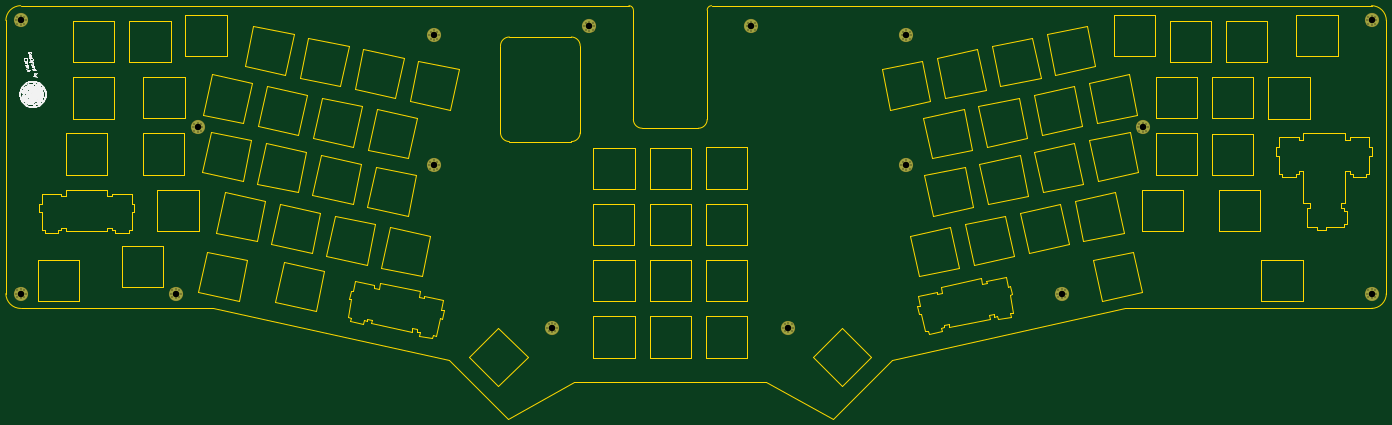
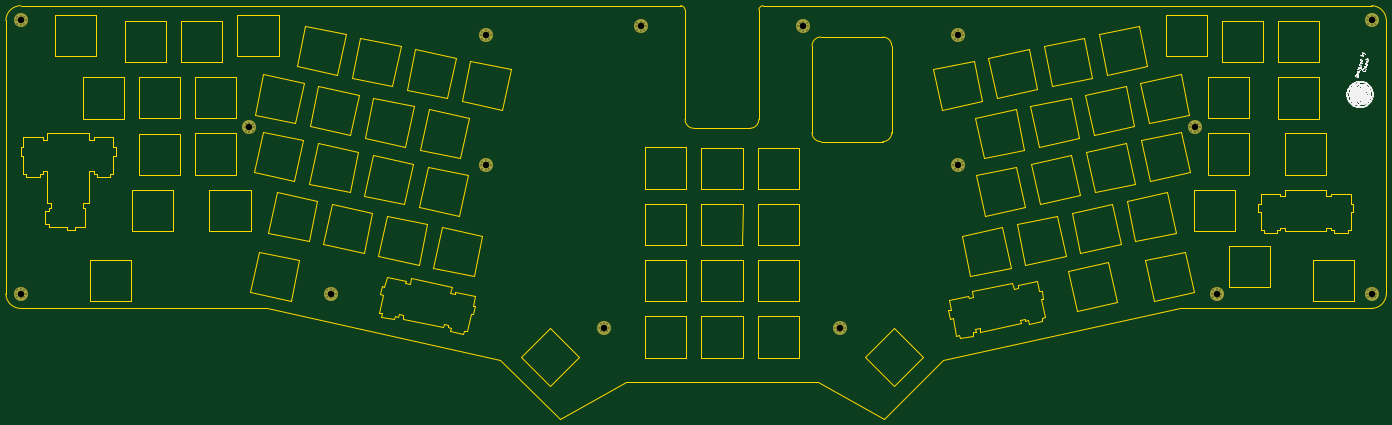
Circuit board: 8 layer files. Board 467.5 x 140.0 mm.
- bottom_copper: top-B_Cu.gbl (4318 bytes)
- bottom_mask: top-B_Mask.gbs (4319 bytes)
- bottom_silk: top-B_SilkS.gbo (78428 bytes)
- outline: top-Edge_Cuts.gm1 (25009 bytes)
- top_copper: top-F_Cu.gtl (4318 bytes)
- top_mask: top-F_Mask.gts (4319 bytes)
- top_silk: top-F_SilkS.gto (78428 bytes)
- drill: top.drl (2620 bytes)

=== bottom_copper: top-B_Cu.gbl ===
G04 #@! TF.GenerationSoftware,KiCad,Pcbnew,(5.1.4)-1*
G04 #@! TF.CreationDate,2020-05-31T00:47:55+02:00*
G04 #@! TF.ProjectId,top,746f702e-6b69-4636-9164-5f7063625858,rev?*
G04 #@! TF.SameCoordinates,Original*
G04 #@! TF.FileFunction,Copper,L2,Bot*
G04 #@! TF.FilePolarity,Positive*
%FSLAX46Y46*%
G04 Gerber Fmt 4.6, Leading zero omitted, Abs format (unit mm)*
G04 Created by KiCad (PCBNEW (5.1.4)-1) date 2020-05-31 00:47:55*
%MOMM*%
%LPD*%
G04 APERTURE LIST*
%ADD10C,4.400000*%
%ADD11C,0.700000*%
G04 APERTURE END LIST*
D10*
X368899600Y-48878400D03*
D11*
X370549600Y-48878400D03*
X370066326Y-50045126D03*
X368899600Y-50528400D03*
X367732874Y-50045126D03*
X367249600Y-48878400D03*
X367732874Y-47711674D03*
X368899600Y-47228400D03*
X370066326Y-47711674D03*
D10*
X208899600Y-48878400D03*
D11*
X210549600Y-48878400D03*
X210066326Y-50045126D03*
X208899600Y-50528400D03*
X207732874Y-50045126D03*
X207249600Y-48878400D03*
X207732874Y-47711674D03*
X208899600Y-47228400D03*
X210066326Y-47711674D03*
X422566326Y-135211674D03*
X421399600Y-134728400D03*
X420232874Y-135211674D03*
X419749600Y-136378400D03*
X420232874Y-137545126D03*
X421399600Y-138028400D03*
X422566326Y-137545126D03*
X423049600Y-136378400D03*
D10*
X421399600Y-136378400D03*
D11*
X122566326Y-135211674D03*
X121399600Y-134728400D03*
X120232874Y-135211674D03*
X119749600Y-136378400D03*
X120232874Y-137545126D03*
X121399600Y-138028400D03*
X122566326Y-137545126D03*
X123049600Y-136378400D03*
D10*
X121399600Y-136378400D03*
D11*
X450084726Y-78944674D03*
X448918000Y-78461400D03*
X447751274Y-78944674D03*
X447268000Y-80111400D03*
X447751274Y-81278126D03*
X448918000Y-81761400D03*
X450084726Y-81278126D03*
X450568000Y-80111400D03*
D10*
X448918000Y-80111400D03*
D11*
X129984726Y-78944674D03*
X128818000Y-78461400D03*
X127651274Y-78944674D03*
X127168000Y-80111400D03*
X127651274Y-81278126D03*
X128818000Y-81761400D03*
X129984726Y-81278126D03*
X130468000Y-80111400D03*
D10*
X128818000Y-80111400D03*
D11*
X370015526Y-91711674D03*
X368848800Y-91228400D03*
X367682074Y-91711674D03*
X367198800Y-92878400D03*
X367682074Y-94045126D03*
X368848800Y-94528400D03*
X370015526Y-94045126D03*
X370498800Y-92878400D03*
D10*
X368848800Y-92878400D03*
D11*
X210015526Y-91711674D03*
X208848800Y-91228400D03*
X207682074Y-91711674D03*
X207198800Y-92878400D03*
X207682074Y-94045126D03*
X208848800Y-94528400D03*
X210015526Y-94045126D03*
X210498800Y-92878400D03*
D10*
X208848800Y-92878400D03*
D11*
X317566326Y-44711674D03*
X316399600Y-44228400D03*
X315232874Y-44711674D03*
X314749600Y-45878400D03*
X315232874Y-47045126D03*
X316399600Y-47528400D03*
X317566326Y-47045126D03*
X318049600Y-45878400D03*
D10*
X316399600Y-45878400D03*
D11*
X262566326Y-44711674D03*
X261399600Y-44228400D03*
X260232874Y-44711674D03*
X259749600Y-45878400D03*
X260232874Y-47045126D03*
X261399600Y-47528400D03*
X262566326Y-47045126D03*
X263049600Y-45878400D03*
D10*
X261399600Y-45878400D03*
D11*
X250015526Y-146711674D03*
X248848800Y-146228400D03*
X247682074Y-146711674D03*
X247198800Y-147878400D03*
X247682074Y-149045126D03*
X248848800Y-149528400D03*
X250015526Y-149045126D03*
X250498800Y-147878400D03*
D10*
X248848800Y-147878400D03*
D11*
X330015526Y-146711674D03*
X328848800Y-146228400D03*
X327682074Y-146711674D03*
X327198800Y-147878400D03*
X327682074Y-149045126D03*
X328848800Y-149528400D03*
X330015526Y-149045126D03*
X330498800Y-147878400D03*
D10*
X328848800Y-147878400D03*
D11*
X527566326Y-135211674D03*
X526399600Y-134728400D03*
X525232874Y-135211674D03*
X524749600Y-136378400D03*
X525232874Y-137545126D03*
X526399600Y-138028400D03*
X527566326Y-137545126D03*
X528049600Y-136378400D03*
D10*
X526399600Y-136378400D03*
D11*
X527566326Y-42711674D03*
X526399600Y-42228400D03*
X525232874Y-42711674D03*
X524749600Y-43878400D03*
X525232874Y-45045126D03*
X526399600Y-45528400D03*
X527566326Y-45045126D03*
X528049600Y-43878400D03*
D10*
X526399600Y-43878400D03*
D11*
X70066326Y-135211674D03*
X68899600Y-134728400D03*
X67732874Y-135211674D03*
X67249600Y-136378400D03*
X67732874Y-137545126D03*
X68899600Y-138028400D03*
X70066326Y-137545126D03*
X70549600Y-136378400D03*
D10*
X68899600Y-136378400D03*
D11*
X70066326Y-42711674D03*
X68899600Y-42228400D03*
X67732874Y-42711674D03*
X67249600Y-43878400D03*
X67732874Y-45045126D03*
X68899600Y-45528400D03*
X70066326Y-45045126D03*
X70549600Y-43878400D03*
D10*
X68899600Y-43878400D03*
M02*

=== bottom_mask: top-B_Mask.gbs ===
G04 #@! TF.GenerationSoftware,KiCad,Pcbnew,(5.1.4)-1*
G04 #@! TF.CreationDate,2020-05-31T00:47:55+02:00*
G04 #@! TF.ProjectId,top,746f702e-6b69-4636-9164-5f7063625858,rev?*
G04 #@! TF.SameCoordinates,Original*
G04 #@! TF.FileFunction,Soldermask,Bot*
G04 #@! TF.FilePolarity,Negative*
%FSLAX46Y46*%
G04 Gerber Fmt 4.6, Leading zero omitted, Abs format (unit mm)*
G04 Created by KiCad (PCBNEW (5.1.4)-1) date 2020-05-31 00:47:55*
%MOMM*%
%LPD*%
G04 APERTURE LIST*
%ADD10C,4.800000*%
%ADD11C,1.100000*%
G04 APERTURE END LIST*
D10*
X368899600Y-48878400D03*
D11*
X370549600Y-48878400D03*
X370066326Y-50045126D03*
X368899600Y-50528400D03*
X367732874Y-50045126D03*
X367249600Y-48878400D03*
X367732874Y-47711674D03*
X368899600Y-47228400D03*
X370066326Y-47711674D03*
D10*
X208899600Y-48878400D03*
D11*
X210549600Y-48878400D03*
X210066326Y-50045126D03*
X208899600Y-50528400D03*
X207732874Y-50045126D03*
X207249600Y-48878400D03*
X207732874Y-47711674D03*
X208899600Y-47228400D03*
X210066326Y-47711674D03*
X422566326Y-135211674D03*
X421399600Y-134728400D03*
X420232874Y-135211674D03*
X419749600Y-136378400D03*
X420232874Y-137545126D03*
X421399600Y-138028400D03*
X422566326Y-137545126D03*
X423049600Y-136378400D03*
D10*
X421399600Y-136378400D03*
D11*
X122566326Y-135211674D03*
X121399600Y-134728400D03*
X120232874Y-135211674D03*
X119749600Y-136378400D03*
X120232874Y-137545126D03*
X121399600Y-138028400D03*
X122566326Y-137545126D03*
X123049600Y-136378400D03*
D10*
X121399600Y-136378400D03*
D11*
X450084726Y-78944674D03*
X448918000Y-78461400D03*
X447751274Y-78944674D03*
X447268000Y-80111400D03*
X447751274Y-81278126D03*
X448918000Y-81761400D03*
X450084726Y-81278126D03*
X450568000Y-80111400D03*
D10*
X448918000Y-80111400D03*
D11*
X129984726Y-78944674D03*
X128818000Y-78461400D03*
X127651274Y-78944674D03*
X127168000Y-80111400D03*
X127651274Y-81278126D03*
X128818000Y-81761400D03*
X129984726Y-81278126D03*
X130468000Y-80111400D03*
D10*
X128818000Y-80111400D03*
D11*
X370015526Y-91711674D03*
X368848800Y-91228400D03*
X367682074Y-91711674D03*
X367198800Y-92878400D03*
X367682074Y-94045126D03*
X368848800Y-94528400D03*
X370015526Y-94045126D03*
X370498800Y-92878400D03*
D10*
X368848800Y-92878400D03*
D11*
X210015526Y-91711674D03*
X208848800Y-91228400D03*
X207682074Y-91711674D03*
X207198800Y-92878400D03*
X207682074Y-94045126D03*
X208848800Y-94528400D03*
X210015526Y-94045126D03*
X210498800Y-92878400D03*
D10*
X208848800Y-92878400D03*
D11*
X317566326Y-44711674D03*
X316399600Y-44228400D03*
X315232874Y-44711674D03*
X314749600Y-45878400D03*
X315232874Y-47045126D03*
X316399600Y-47528400D03*
X317566326Y-47045126D03*
X318049600Y-45878400D03*
D10*
X316399600Y-45878400D03*
D11*
X262566326Y-44711674D03*
X261399600Y-44228400D03*
X260232874Y-44711674D03*
X259749600Y-45878400D03*
X260232874Y-47045126D03*
X261399600Y-47528400D03*
X262566326Y-47045126D03*
X263049600Y-45878400D03*
D10*
X261399600Y-45878400D03*
D11*
X250015526Y-146711674D03*
X248848800Y-146228400D03*
X247682074Y-146711674D03*
X247198800Y-147878400D03*
X247682074Y-149045126D03*
X248848800Y-149528400D03*
X250015526Y-149045126D03*
X250498800Y-147878400D03*
D10*
X248848800Y-147878400D03*
D11*
X330015526Y-146711674D03*
X328848800Y-146228400D03*
X327682074Y-146711674D03*
X327198800Y-147878400D03*
X327682074Y-149045126D03*
X328848800Y-149528400D03*
X330015526Y-149045126D03*
X330498800Y-147878400D03*
D10*
X328848800Y-147878400D03*
D11*
X527566326Y-135211674D03*
X526399600Y-134728400D03*
X525232874Y-135211674D03*
X524749600Y-136378400D03*
X525232874Y-137545126D03*
X526399600Y-138028400D03*
X527566326Y-137545126D03*
X528049600Y-136378400D03*
D10*
X526399600Y-136378400D03*
D11*
X527566326Y-42711674D03*
X526399600Y-42228400D03*
X525232874Y-42711674D03*
X524749600Y-43878400D03*
X525232874Y-45045126D03*
X526399600Y-45528400D03*
X527566326Y-45045126D03*
X528049600Y-43878400D03*
D10*
X526399600Y-43878400D03*
D11*
X70066326Y-135211674D03*
X68899600Y-134728400D03*
X67732874Y-135211674D03*
X67249600Y-136378400D03*
X67732874Y-137545126D03*
X68899600Y-138028400D03*
X70066326Y-137545126D03*
X70549600Y-136378400D03*
D10*
X68899600Y-136378400D03*
D11*
X70066326Y-42711674D03*
X68899600Y-42228400D03*
X67732874Y-42711674D03*
X67249600Y-43878400D03*
X67732874Y-45045126D03*
X68899600Y-45528400D03*
X70066326Y-45045126D03*
X70549600Y-43878400D03*
D10*
X68899600Y-43878400D03*
M02*

=== bottom_silk: top-B_SilkS.gbo (78428 bytes, source omitted) ===
=== outline: top-Edge_Cuts.gm1 (25009 bytes, source omitted) ===
=== top_copper: top-F_Cu.gtl ===
G04 #@! TF.GenerationSoftware,KiCad,Pcbnew,(5.1.4)-1*
G04 #@! TF.CreationDate,2020-05-31T00:47:55+02:00*
G04 #@! TF.ProjectId,top,746f702e-6b69-4636-9164-5f7063625858,rev?*
G04 #@! TF.SameCoordinates,Original*
G04 #@! TF.FileFunction,Copper,L1,Top*
G04 #@! TF.FilePolarity,Positive*
%FSLAX46Y46*%
G04 Gerber Fmt 4.6, Leading zero omitted, Abs format (unit mm)*
G04 Created by KiCad (PCBNEW (5.1.4)-1) date 2020-05-31 00:47:55*
%MOMM*%
%LPD*%
G04 APERTURE LIST*
%ADD10C,4.400000*%
%ADD11C,0.700000*%
G04 APERTURE END LIST*
D10*
X368899600Y-48878400D03*
D11*
X370549600Y-48878400D03*
X370066326Y-50045126D03*
X368899600Y-50528400D03*
X367732874Y-50045126D03*
X367249600Y-48878400D03*
X367732874Y-47711674D03*
X368899600Y-47228400D03*
X370066326Y-47711674D03*
D10*
X208899600Y-48878400D03*
D11*
X210549600Y-48878400D03*
X210066326Y-50045126D03*
X208899600Y-50528400D03*
X207732874Y-50045126D03*
X207249600Y-48878400D03*
X207732874Y-47711674D03*
X208899600Y-47228400D03*
X210066326Y-47711674D03*
X422566326Y-135211674D03*
X421399600Y-134728400D03*
X420232874Y-135211674D03*
X419749600Y-136378400D03*
X420232874Y-137545126D03*
X421399600Y-138028400D03*
X422566326Y-137545126D03*
X423049600Y-136378400D03*
D10*
X421399600Y-136378400D03*
D11*
X122566326Y-135211674D03*
X121399600Y-134728400D03*
X120232874Y-135211674D03*
X119749600Y-136378400D03*
X120232874Y-137545126D03*
X121399600Y-138028400D03*
X122566326Y-137545126D03*
X123049600Y-136378400D03*
D10*
X121399600Y-136378400D03*
D11*
X450084726Y-78944674D03*
X448918000Y-78461400D03*
X447751274Y-78944674D03*
X447268000Y-80111400D03*
X447751274Y-81278126D03*
X448918000Y-81761400D03*
X450084726Y-81278126D03*
X450568000Y-80111400D03*
D10*
X448918000Y-80111400D03*
D11*
X129984726Y-78944674D03*
X128818000Y-78461400D03*
X127651274Y-78944674D03*
X127168000Y-80111400D03*
X127651274Y-81278126D03*
X128818000Y-81761400D03*
X129984726Y-81278126D03*
X130468000Y-80111400D03*
D10*
X128818000Y-80111400D03*
D11*
X370015526Y-91711674D03*
X368848800Y-91228400D03*
X367682074Y-91711674D03*
X367198800Y-92878400D03*
X367682074Y-94045126D03*
X368848800Y-94528400D03*
X370015526Y-94045126D03*
X370498800Y-92878400D03*
D10*
X368848800Y-92878400D03*
D11*
X210015526Y-91711674D03*
X208848800Y-91228400D03*
X207682074Y-91711674D03*
X207198800Y-92878400D03*
X207682074Y-94045126D03*
X208848800Y-94528400D03*
X210015526Y-94045126D03*
X210498800Y-92878400D03*
D10*
X208848800Y-92878400D03*
D11*
X317566326Y-44711674D03*
X316399600Y-44228400D03*
X315232874Y-44711674D03*
X314749600Y-45878400D03*
X315232874Y-47045126D03*
X316399600Y-47528400D03*
X317566326Y-47045126D03*
X318049600Y-45878400D03*
D10*
X316399600Y-45878400D03*
D11*
X262566326Y-44711674D03*
X261399600Y-44228400D03*
X260232874Y-44711674D03*
X259749600Y-45878400D03*
X260232874Y-47045126D03*
X261399600Y-47528400D03*
X262566326Y-47045126D03*
X263049600Y-45878400D03*
D10*
X261399600Y-45878400D03*
D11*
X250015526Y-146711674D03*
X248848800Y-146228400D03*
X247682074Y-146711674D03*
X247198800Y-147878400D03*
X247682074Y-149045126D03*
X248848800Y-149528400D03*
X250015526Y-149045126D03*
X250498800Y-147878400D03*
D10*
X248848800Y-147878400D03*
D11*
X330015526Y-146711674D03*
X328848800Y-146228400D03*
X327682074Y-146711674D03*
X327198800Y-147878400D03*
X327682074Y-149045126D03*
X328848800Y-149528400D03*
X330015526Y-149045126D03*
X330498800Y-147878400D03*
D10*
X328848800Y-147878400D03*
D11*
X527566326Y-135211674D03*
X526399600Y-134728400D03*
X525232874Y-135211674D03*
X524749600Y-136378400D03*
X525232874Y-137545126D03*
X526399600Y-138028400D03*
X527566326Y-137545126D03*
X528049600Y-136378400D03*
D10*
X526399600Y-136378400D03*
D11*
X527566326Y-42711674D03*
X526399600Y-42228400D03*
X525232874Y-42711674D03*
X524749600Y-43878400D03*
X525232874Y-45045126D03*
X526399600Y-45528400D03*
X527566326Y-45045126D03*
X528049600Y-43878400D03*
D10*
X526399600Y-43878400D03*
D11*
X70066326Y-135211674D03*
X68899600Y-134728400D03*
X67732874Y-135211674D03*
X67249600Y-136378400D03*
X67732874Y-137545126D03*
X68899600Y-138028400D03*
X70066326Y-137545126D03*
X70549600Y-136378400D03*
D10*
X68899600Y-136378400D03*
D11*
X70066326Y-42711674D03*
X68899600Y-42228400D03*
X67732874Y-42711674D03*
X67249600Y-43878400D03*
X67732874Y-45045126D03*
X68899600Y-45528400D03*
X70066326Y-45045126D03*
X70549600Y-43878400D03*
D10*
X68899600Y-43878400D03*
M02*

=== top_mask: top-F_Mask.gts ===
G04 #@! TF.GenerationSoftware,KiCad,Pcbnew,(5.1.4)-1*
G04 #@! TF.CreationDate,2020-05-31T00:47:55+02:00*
G04 #@! TF.ProjectId,top,746f702e-6b69-4636-9164-5f7063625858,rev?*
G04 #@! TF.SameCoordinates,Original*
G04 #@! TF.FileFunction,Soldermask,Top*
G04 #@! TF.FilePolarity,Negative*
%FSLAX46Y46*%
G04 Gerber Fmt 4.6, Leading zero omitted, Abs format (unit mm)*
G04 Created by KiCad (PCBNEW (5.1.4)-1) date 2020-05-31 00:47:55*
%MOMM*%
%LPD*%
G04 APERTURE LIST*
%ADD10C,4.800000*%
%ADD11C,1.100000*%
G04 APERTURE END LIST*
D10*
X368899600Y-48878400D03*
D11*
X370549600Y-48878400D03*
X370066326Y-50045126D03*
X368899600Y-50528400D03*
X367732874Y-50045126D03*
X367249600Y-48878400D03*
X367732874Y-47711674D03*
X368899600Y-47228400D03*
X370066326Y-47711674D03*
D10*
X208899600Y-48878400D03*
D11*
X210549600Y-48878400D03*
X210066326Y-50045126D03*
X208899600Y-50528400D03*
X207732874Y-50045126D03*
X207249600Y-48878400D03*
X207732874Y-47711674D03*
X208899600Y-47228400D03*
X210066326Y-47711674D03*
X422566326Y-135211674D03*
X421399600Y-134728400D03*
X420232874Y-135211674D03*
X419749600Y-136378400D03*
X420232874Y-137545126D03*
X421399600Y-138028400D03*
X422566326Y-137545126D03*
X423049600Y-136378400D03*
D10*
X421399600Y-136378400D03*
D11*
X122566326Y-135211674D03*
X121399600Y-134728400D03*
X120232874Y-135211674D03*
X119749600Y-136378400D03*
X120232874Y-137545126D03*
X121399600Y-138028400D03*
X122566326Y-137545126D03*
X123049600Y-136378400D03*
D10*
X121399600Y-136378400D03*
D11*
X450084726Y-78944674D03*
X448918000Y-78461400D03*
X447751274Y-78944674D03*
X447268000Y-80111400D03*
X447751274Y-81278126D03*
X448918000Y-81761400D03*
X450084726Y-81278126D03*
X450568000Y-80111400D03*
D10*
X448918000Y-80111400D03*
D11*
X129984726Y-78944674D03*
X128818000Y-78461400D03*
X127651274Y-78944674D03*
X127168000Y-80111400D03*
X127651274Y-81278126D03*
X128818000Y-81761400D03*
X129984726Y-81278126D03*
X130468000Y-80111400D03*
D10*
X128818000Y-80111400D03*
D11*
X370015526Y-91711674D03*
X368848800Y-91228400D03*
X367682074Y-91711674D03*
X367198800Y-92878400D03*
X367682074Y-94045126D03*
X368848800Y-94528400D03*
X370015526Y-94045126D03*
X370498800Y-92878400D03*
D10*
X368848800Y-92878400D03*
D11*
X210015526Y-91711674D03*
X208848800Y-91228400D03*
X207682074Y-91711674D03*
X207198800Y-92878400D03*
X207682074Y-94045126D03*
X208848800Y-94528400D03*
X210015526Y-94045126D03*
X210498800Y-92878400D03*
D10*
X208848800Y-92878400D03*
D11*
X317566326Y-44711674D03*
X316399600Y-44228400D03*
X315232874Y-44711674D03*
X314749600Y-45878400D03*
X315232874Y-47045126D03*
X316399600Y-47528400D03*
X317566326Y-47045126D03*
X318049600Y-45878400D03*
D10*
X316399600Y-45878400D03*
D11*
X262566326Y-44711674D03*
X261399600Y-44228400D03*
X260232874Y-44711674D03*
X259749600Y-45878400D03*
X260232874Y-47045126D03*
X261399600Y-47528400D03*
X262566326Y-47045126D03*
X263049600Y-45878400D03*
D10*
X261399600Y-45878400D03*
D11*
X250015526Y-146711674D03*
X248848800Y-146228400D03*
X247682074Y-146711674D03*
X247198800Y-147878400D03*
X247682074Y-149045126D03*
X248848800Y-149528400D03*
X250015526Y-149045126D03*
X250498800Y-147878400D03*
D10*
X248848800Y-147878400D03*
D11*
X330015526Y-146711674D03*
X328848800Y-146228400D03*
X327682074Y-146711674D03*
X327198800Y-147878400D03*
X327682074Y-149045126D03*
X328848800Y-149528400D03*
X330015526Y-149045126D03*
X330498800Y-147878400D03*
D10*
X328848800Y-147878400D03*
D11*
X527566326Y-135211674D03*
X526399600Y-134728400D03*
X525232874Y-135211674D03*
X524749600Y-136378400D03*
X525232874Y-137545126D03*
X526399600Y-138028400D03*
X527566326Y-137545126D03*
X528049600Y-136378400D03*
D10*
X526399600Y-136378400D03*
D11*
X527566326Y-42711674D03*
X526399600Y-42228400D03*
X525232874Y-42711674D03*
X524749600Y-43878400D03*
X525232874Y-45045126D03*
X526399600Y-45528400D03*
X527566326Y-45045126D03*
X528049600Y-43878400D03*
D10*
X526399600Y-43878400D03*
D11*
X70066326Y-135211674D03*
X68899600Y-134728400D03*
X67732874Y-135211674D03*
X67249600Y-136378400D03*
X67732874Y-137545126D03*
X68899600Y-138028400D03*
X70066326Y-137545126D03*
X70549600Y-136378400D03*
D10*
X68899600Y-136378400D03*
D11*
X70066326Y-42711674D03*
X68899600Y-42228400D03*
X67732874Y-42711674D03*
X67249600Y-43878400D03*
X67732874Y-45045126D03*
X68899600Y-45528400D03*
X70066326Y-45045126D03*
X70549600Y-43878400D03*
D10*
X68899600Y-43878400D03*
M02*

=== top_silk: top-F_SilkS.gto (78428 bytes, source omitted) ===
=== drill: top.drl ===
M48
; DRILL file {KiCad (5.1.4)-1} date 31/05/2020 00:47:58
; FORMAT={-:-/ absolute / inch / decimal}
; #@! TF.CreationDate,2020-05-31T00:47:58+02:00
; #@! TF.GenerationSoftware,Kicad,Pcbnew,(5.1.4)-1
FMAT,2
INCH
T1C0.0157
T2C0.0866
%
G90
G05
T1
X17.609Y-3.154
X17.628Y-3.1081
X17.628Y-3.1999
X17.6739Y-3.089
X17.6739Y-3.219
X17.7199Y-3.1081
X17.7199Y-3.1999
X17.7389Y-3.154
X8.1574Y-3.6566
X8.1765Y-3.6107
X8.1765Y-3.7026
X8.2224Y-3.5917
X8.2224Y-3.7216
X8.2683Y-3.6107
X8.2683Y-3.7026
X8.2874Y-3.6566
X2.6476Y-5.3692
X2.6666Y-5.3233
X2.6666Y-5.4152
X2.7126Y-5.3043
X2.7126Y-5.4342
X2.7585Y-5.3233
X2.7585Y-5.4152
X2.7775Y-5.3692
X12.8818Y-5.822
X12.9009Y-5.7761
X12.9009Y-5.8679
X12.9468Y-5.757
X12.9468Y-5.8869
X12.9927Y-5.7761
X12.9927Y-5.8679
X13.0118Y-5.822
X2.6476Y-1.7275
X2.6666Y-1.6816
X2.6666Y-1.7734
X2.7126Y-1.6625
X2.7126Y-1.7925
X2.7585Y-1.6816
X2.7585Y-1.7734
X2.7775Y-1.7275
X14.4566Y-3.6566
X14.4757Y-3.6107
X14.4757Y-3.7026
X14.5216Y-3.5917
X14.5216Y-3.7216
X14.5675Y-3.6107
X14.5675Y-3.7026
X14.5866Y-3.6566
X12.3917Y-1.8062
X12.4107Y-1.7603
X12.4107Y-1.8522
X12.4567Y-1.7413
X12.4567Y-1.8712
X12.5026Y-1.7603
X12.5026Y-1.8522
X12.5216Y-1.8062
X10.2264Y-1.8062
X10.2454Y-1.7603
X10.2454Y-1.8522
X10.2913Y-1.7413
X10.2913Y-1.8712
X10.3373Y-1.7603
X10.3373Y-1.8522
X10.3563Y-1.8062
X14.4586Y-1.9243
X14.4777Y-1.8784
X14.4777Y-1.9703
X14.5236Y-1.8594
X14.5236Y-1.9893
X14.5695Y-1.8784
X14.5695Y-1.9703
X14.5886Y-1.9243
X4.7146Y-5.3692
X4.7336Y-5.3233
X4.7336Y-5.4152
X4.7795Y-5.3043
X4.7795Y-5.4342
X4.8254Y-5.3233
X4.8254Y-5.4152
X4.8445Y-5.3692
X8.1594Y-1.9243
X8.1785Y-1.8784
X8.1785Y-1.9703
X8.2244Y-1.8594
X8.2244Y-1.9893
X8.2703Y-1.8784
X8.2703Y-1.9703
X8.2894Y-1.9243
X9.7322Y-5.822
X9.7513Y-5.7761
X9.7513Y-5.8679
X9.7972Y-5.757
X9.7972Y-5.8869
X9.8431Y-5.7761
X9.8431Y-5.8679
X9.8622Y-5.822
X20.6594Y-5.3692
X20.6785Y-5.3233
X20.6785Y-5.4152
X20.7244Y-5.3043
X20.7244Y-5.4342
X20.7703Y-5.3233
X20.7703Y-5.4152
X20.7894Y-5.3692
X20.6594Y-1.7275
X20.6785Y-1.6816
X20.6785Y-1.7734
X20.7244Y-1.6625
X20.7244Y-1.7925
X20.7703Y-1.6816
X20.7703Y-1.7734
X20.7894Y-1.7275
X5.0066Y-3.154
X5.0256Y-3.1081
X5.0256Y-3.1999
X5.0716Y-3.089
X5.0716Y-3.219
X5.1175Y-3.1081
X5.1175Y-3.1999
X5.1365Y-3.154
X16.5256Y-5.3692
X16.5446Y-5.3233
X16.5446Y-5.4152
X16.5905Y-5.3043
X16.5905Y-5.4342
X16.6365Y-5.3233
X16.6365Y-5.4152
X16.6555Y-5.3692
T2
X8.2244Y-1.9243
X9.7972Y-5.822
X20.7244Y-5.3692
X20.7244Y-1.7275
X5.0716Y-3.154
X16.5905Y-5.3692
X17.6739Y-3.154
X8.2224Y-3.6566
X2.7126Y-5.3692
X12.9468Y-5.822
X2.7126Y-1.7275
X14.5216Y-3.6566
X12.4567Y-1.8062
X10.2913Y-1.8062
X14.5236Y-1.9243
X4.7795Y-5.3692
T0
M30
